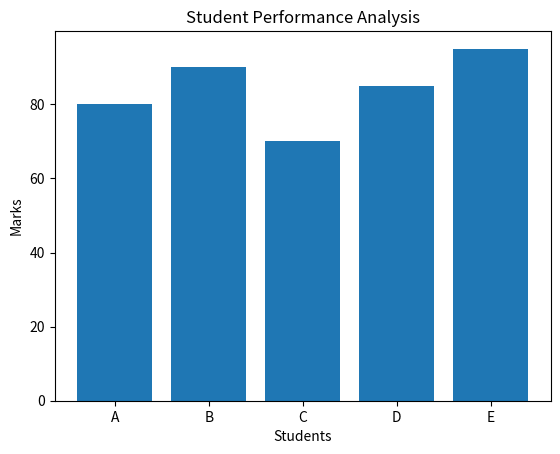

Reproduce this figure in Python.
import pandas as pd
import numpy as np
import matplotlib.pyplot as plt

data = {
    'Name': ['A', 'B', 'C', 'D', 'E'],
    'Marks': [80, 90, 70, 85, 95]
}

df = pd.DataFrame(data)

df['Average'] = np.mean(df['Marks'])

print(df)
print("Highest Marks:", df['Marks'].max())
print("Lowest Marks:", df['Marks'].min())

plt.bar(df['Name'], df['Marks'])
plt.title("Student Performance Analysis")
plt.xlabel("Students")
plt.ylabel("Marks")
plt.show()
